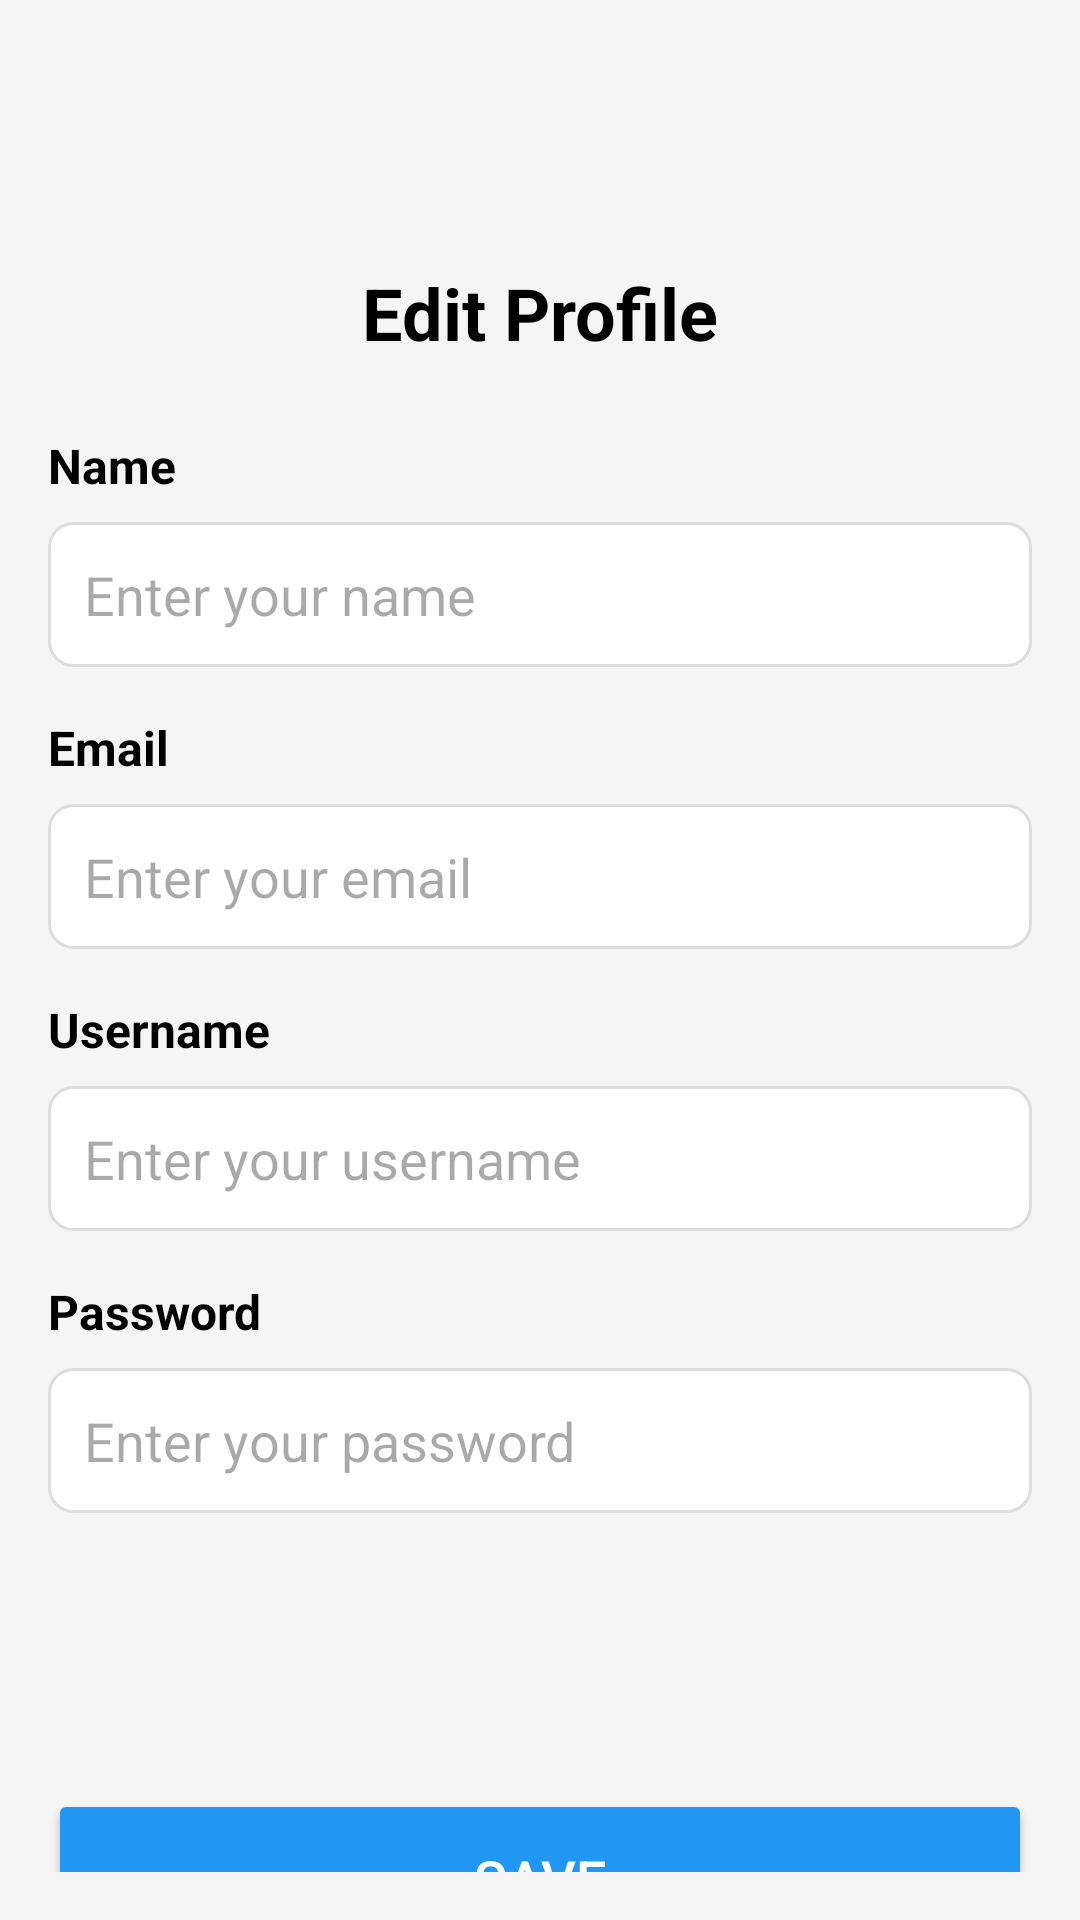

Android layout source for this screen:
<!-- AndroidManifest.xml: application theme Theme.AndroidShoppingApp -->
<!-- res/layout/activity_edit_profile.xml -->
<?xml version="1.0" encoding="utf-8"?>
<androidx.constraintlayout.widget.ConstraintLayout xmlns:android="http://schemas.android.com/apk/res/android"
    xmlns:app="http://schemas.android.com/apk/res-auto"
    xmlns:tools="http://schemas.android.com/tools"
    android:layout_width="match_parent"
    android:layout_height="match_parent"
    android:padding="16dp"
    android:background="#F5F5F5"
    tools:context=".Activity.EditProfileActivity">

    
    <ImageView
        android:id="@+id/backButton"
        android:layout_width="40dp"
        android:layout_height="40dp"
        android:layout_marginStart="16dp"
        android:layout_marginTop="16dp"
        android:src="@drawable/back"
        app:layout_constraintStart_toStartOf="parent"
        app:layout_constraintTop_toTopOf="parent" />

    
    <TextView
        android:id="@+id/title"
        android:layout_width="wrap_content"
        android:layout_height="wrap_content"
        android:text="Edit Profile"
        android:textSize="24sp"
        android:textStyle="bold"
        android:textColor="@color/black"
        android:layout_marginTop="16dp"
        app:layout_constraintTop_toBottomOf="@id/backButton"
        app:layout_constraintStart_toStartOf="parent"
        app:layout_constraintEnd_toEndOf="parent"/>

    
    <TextView
        android:id="@+id/label_name"
        android:layout_width="wrap_content"
        android:layout_height="wrap_content"
        android:text="Name"
        android:textSize="16sp"
        android:textStyle="bold"
        android:textColor="@color/black"
        android:layout_marginTop="24dp"
        app:layout_constraintTop_toBottomOf="@id/title"
        app:layout_constraintStart_toStartOf="parent"/>

    <EditText
        android:id="@+id/edit_name"
        android:layout_width="0dp"
        android:layout_height="wrap_content"
        android:hint="Enter your name"
        android:inputType="textPersonName"
        android:padding="12dp"
        android:background="@drawable/edit_text_background"
        android:layout_marginTop="8dp"
        app:layout_constraintTop_toBottomOf="@id/label_name"
        app:layout_constraintStart_toStartOf="parent"
        app:layout_constraintEnd_toEndOf="parent"/>

    
    <TextView
        android:id="@+id/label_email"
        android:layout_width="wrap_content"
        android:layout_height="wrap_content"
        android:text="Email"
        android:textSize="16sp"
        android:textStyle="bold"
        android:textColor="@color/black"
        android:layout_marginTop="16dp"
        app:layout_constraintTop_toBottomOf="@id/edit_name"
        app:layout_constraintStart_toStartOf="parent"/>

    <EditText
        android:id="@+id/edit_email"
        android:layout_width="0dp"
        android:layout_height="wrap_content"
        android:hint="Enter your email"
        android:inputType="textEmailAddress"
        android:padding="12dp"
        android:background="@drawable/edit_text_background"
        android:layout_marginTop="8dp"
        app:layout_constraintTop_toBottomOf="@id/label_email"
        app:layout_constraintStart_toStartOf="parent"
        app:layout_constraintEnd_toEndOf="parent"/>

    
    <TextView
        android:id="@+id/label_username"
        android:layout_width="wrap_content"
        android:layout_height="wrap_content"
        android:text="Username"
        android:textSize="16sp"
        android:textStyle="bold"
        android:textColor="@color/black"
        android:layout_marginTop="16dp"
        app:layout_constraintTop_toBottomOf="@id/edit_email"
        app:layout_constraintStart_toStartOf="parent"/>

    <EditText
        android:id="@+id/edit_username"
        android:layout_width="0dp"
        android:layout_height="wrap_content"
        android:hint="Enter your username"
        android:inputType="text"
        android:padding="12dp"
        android:background="@drawable/edit_text_background"
        android:layout_marginTop="8dp"
        app:layout_constraintTop_toBottomOf="@id/label_username"
        app:layout_constraintStart_toStartOf="parent"
        app:layout_constraintEnd_toEndOf="parent"/>

    
    <TextView
        android:id="@+id/label_password"
        android:layout_width="wrap_content"
        android:layout_height="wrap_content"
        android:text="Password"
        android:textSize="16sp"
        android:textStyle="bold"
        android:textColor="@color/black"
        android:layout_marginTop="16dp"
        app:layout_constraintTop_toBottomOf="@id/edit_username"
        app:layout_constraintStart_toStartOf="parent"/>

    <EditText
        android:id="@+id/edit_password"
        android:layout_width="0dp"
        android:layout_height="wrap_content"
        android:hint="Enter your password"
        android:inputType="textPassword"
        android:padding="12dp"
        android:background="@drawable/edit_text_background"
        android:layout_marginTop="8dp"
        app:layout_constraintTop_toBottomOf="@id/label_password"
        app:layout_constraintStart_toStartOf="parent"
        app:layout_constraintEnd_toEndOf="parent"/>

    
    <Button
        android:id="@+id/save_button"
        android:layout_width="0dp"
        android:layout_height="60dp"
        android:layout_marginTop="92dp"
        android:backgroundTint="#2196F3"
        android:text="Save"
        android:textColor="#FFFFFF"
        android:textSize="18sp"
        app:cornerRadius="20dp"
        app:layout_constraintEnd_toEndOf="parent"
        app:layout_constraintHorizontal_bias="0.0"
        app:layout_constraintStart_toStartOf="parent"
        app:layout_constraintTop_toBottomOf="@id/edit_password" />

</androidx.constraintlayout.widget.ConstraintLayout>
<!-- resources referenced by this layout -->
<resources>
  <color name="black">#FF000000</color>
  <!-- drawable edit_text_background (drawable) -->
  <shape xmlns:android="http://schemas.android.com/apk/res/android">
      <solid android:color="#FFFFFF"/>
      <corners android:radius="8dp"/>
      <stroke
          android:width="1dp"
          android:color="#DDDDDD"/>
  </shape>
  <style name="Theme.AndroidShoppingApp" parent="Base.Theme.AndroidShoppingApp" />
  <style name="Base.Theme.AndroidShoppingApp" parent="Theme.Material3.DayNight.NoActionBar">
          
          
      </style>
</resources>
